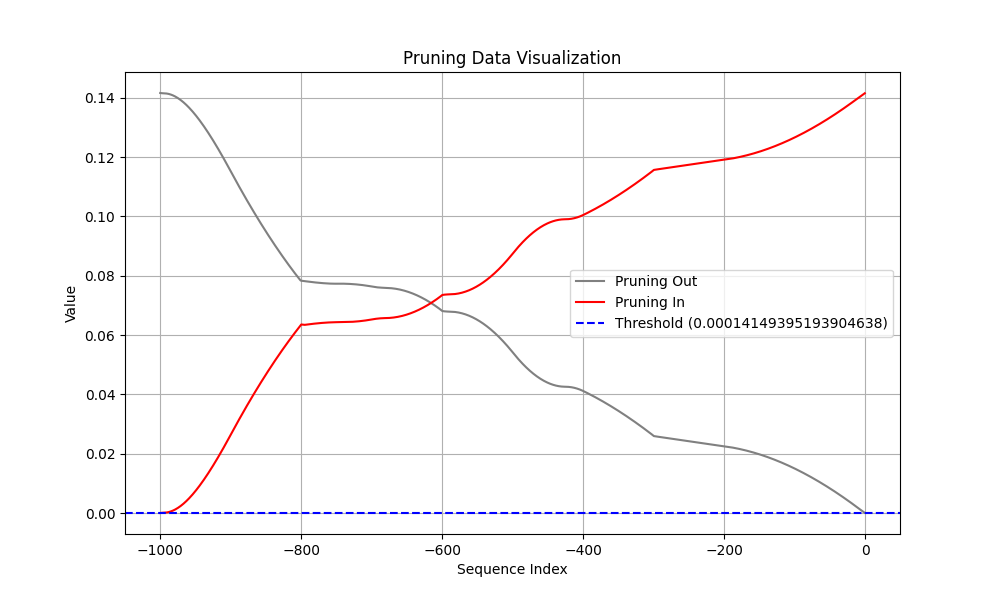

Values plotted in this chart, from the file beside it:
Coalition, t (event index), Pruning, Shapley Value
Sum of contribution of events > t, -1, 1, 9.365243464708328e-05
Sum of contribution of events ≤ t, -1, 1, 0.1415
Sum of contribution of events > t, -2, 1, 0.0002281
Sum of contribution of events ≤ t, -2, 1, 0.1414
Sum of contribution of events > t, -3, 1, 0.000383
Sum of contribution of events ≤ t, -3, 1, 0.1412
Sum of contribution of events > t, -4, 1, 0.0005491
Sum of contribution of events ≤ t, -4, 1, 0.141
Sum of contribution of events > t, -5, 1, 0.0007215
Sum of contribution of events ≤ t, -5, 1, 0.1409
Sum of contribution of events > t, -6, 1, 0.0008973
Sum of contribution of events ≤ t, -6, 1, 0.1407
Sum of contribution of events > t, -7, 1, 0.001075
Sum of contribution of events ≤ t, -7, 1, 0.1405
Sum of contribution of events > t, -8, 1, 0.001253
Sum of contribution of events ≤ t, -8, 1, 0.1403
Sum of contribution of events > t, -9, 1, 0.001431
Sum of contribution of events ≤ t, -9, 1, 0.1402
Sum of contribution of events > t, -10, 1, 0.00161
Sum of contribution of events ≤ t, -10, 1, 0.14
Sum of contribution of events > t, -11, 1, 0.001787
Sum of contribution of events ≤ t, -11, 1, 0.1398
Sum of contribution of events > t, -12, 1, 0.001964
Sum of contribution of events ≤ t, -12, 1, 0.1396
Sum of contribution of events > t, -13, 1, 0.002141
Sum of contribution of events ≤ t, -13, 1, 0.1394
Sum of contribution of events > t, -14, 1, 0.002317
Sum of contribution of events ≤ t, -14, 1, 0.1393
Sum of contribution of events > t, -15, 1, 0.002492
Sum of contribution of events ≤ t, -15, 1, 0.1391
Sum of contribution of events > t, -16, 1, 0.002667
Sum of contribution of events ≤ t, -16, 1, 0.1389
Sum of contribution of events > t, -17, 1, 0.002841
Sum of contribution of events ≤ t, -17, 1, 0.1387
Sum of contribution of events > t, -18, 1, 0.003015
Sum of contribution of events ≤ t, -18, 1, 0.1386
Sum of contribution of events > t, -19, 1, 0.003188
Sum of contribution of events ≤ t, -19, 1, 0.1384
Sum of contribution of events > t, -20, 1, 0.00336
Sum of contribution of events ≤ t, -20, 1, 0.1382
Sum of contribution of events > t, -21, 1, 0.003532
Sum of contribution of events ≤ t, -21, 1, 0.1381
Sum of contribution of events > t, -22, 1, 0.003703
Sum of contribution of events ≤ t, -22, 1, 0.1379
Sum of contribution of events > t, -23, 1, 0.003873
Sum of contribution of events ≤ t, -23, 1, 0.1377
Sum of contribution of events > t, -24, 1, 0.004043
Sum of contribution of events ≤ t, -24, 1, 0.1375
Sum of contribution of events > t, -25, 1, 0.004212
Sum of contribution of events ≤ t, -25, 1, 0.1374
Sum of contribution of events > t, -26, 1, 0.00438
Sum of contribution of events ≤ t, -26, 1, 0.1372
Sum of contribution of events > t, -27, 1, 0.004548
Sum of contribution of events ≤ t, -27, 1, 0.137
Sum of contribution of events > t, -28, 1, 0.004715
Sum of contribution of events ≤ t, -28, 1, 0.1369
Sum of contribution of events > t, -29, 1, 0.004881
Sum of contribution of events ≤ t, -29, 1, 0.1367
Sum of contribution of events > t, -30, 1, 0.005047
Sum of contribution of events ≤ t, -30, 1, 0.1365
... 1,940 more rows
